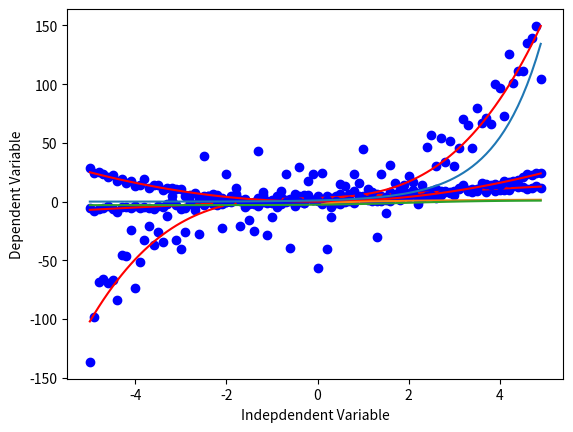

Recreate this plot in Python.
import matplotlib.pyplot as plt
import numpy as np
# %matplotlib inline

'''
Though Linear regression is very good to solve many problems,
it cannot be used for all datasets.

First recall how linear regression, could model a dataset.
It models a linear relation between a dependent variable y and
independent variable x.

It had a simple equation, of degree 1,
for example y = 2*(x) + 3.
'''
x = np.arange(-5.0, 5.0, 0.1)
##You can adjust the slope and intercept to verify the changes in the graph
y = 2*(x) + 3
y_noise = 2 * np.random.normal(size=x.size)
ydata = y + y_noise
# plt.figure(figsize=(8,6))
plt.plot(x, ydata,  'bo')
plt.plot(x,y, 'r') 
plt.ylabel('Dependent Variable')
plt.xlabel('Indepdendent Variable')
plt.show()

'''
Non-linear regressions are a relationship between independent variables x
and a dependent variable y which result in a non-linear function
modeled data.

Essentially any relationship that is not linear can be termed
as non-linear, and is usually represented by the polynomial of k degrees
(maximum power of x): y = a*x^3 + b*x^2 + c*x + d

They can have elements like exponentials, logarithms, fractions and others.
For example: y = log(x) or y = log(a*x^3 + ...)
'''

# lets look at: a cubic function graph
x = np.arange(-5.0, 5.0, 0.1)
y = 1*(x**3) + 1*(x**2) + 1*x + 3
y_noise = 20 * np.random.normal(size=x.size)
ydata = y + y_noise
plt.plot(x, ydata,  'bo')
plt.plot(x,y, 'r') 
plt.ylabel('Dependent Variable')
plt.xlabel('Indepdendent Variable')
plt.show()

# lets look at: a quadratic y = x^2
x = np.arange(-5.0, 5.0, 0.1)
y = np.power(x,2)
y_noise = 2 * np.random.normal(size=x.size)
ydata = y + y_noise
plt.plot(x, ydata,  'bo')
plt.plot(x,y, 'r') 
plt.ylabel('Dependent Variable')
plt.xlabel('Indepdendent Variable')
plt.show()

# lets look at: an exponential y = a + b*c^x
X = np.arange(-5.0, 5.0, 0.1)
Y= np.exp(X)
plt.plot(X,Y) 
plt.ylabel('Dependent Variable')
plt.xlabel('Indepdendent Variable')
plt.show()

# lets look at: a logarithmic y = log(x)
X = np.arange(-5.0, 5.0, 0.1)
Y = np.log(X)
plt.plot(X,Y) 
plt.ylabel('Dependent Variable')
plt.xlabel('Indepdendent Variable')
plt.show()

# lets look at: a sigmoidal/logistic y = a + b / (1 + c^(x-d))
X = np.arange(-5.0, 5.0, 0.1)
Y = 1-4/(1+np.power(3, X-2))
plt.plot(X,Y) 
plt.ylabel('Dependent Variable')
plt.xlabel('Indepdendent Variable')
plt.show()
